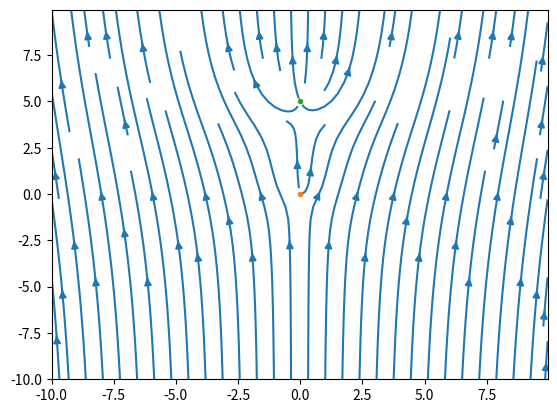

Recreate this plot in Python.
import numpy as np
import matplotlib.pyplot as plt

S1x = 0
S1y = 0
S1stren = 2
S2x = 5
S2y = 0
S2stren = 10
stream = np.array([10, 0])

x, y = np.mgrid[-10:10:0.05, -10:10:0.05]

Vx = S1stren * (x-S1x) / ((x-S1x)**2 + (y-S1y)**2) + S2stren * (x-S2x) / \
    ((x-S2x)**2 + (y-S2y)**2) + stream[0]
Vy = S1stren * (y-S1y) / ((x-S1x)**2 + (y-S1y)**2) + S2stren * (y-S2y) / \
    ((x-S2x)**2 + (y-S2y)**2) + stream[1]

plt.streamplot(y, x, Vy, Vx)
plt.plot(S1x, S1y, ".", S2y, S2x, ".")
plt.show()
